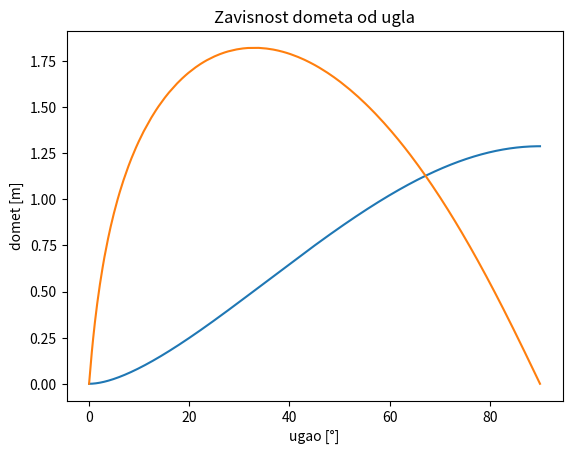

Write the Python code that produced this figure.
import matplotlib.pyplot as plt
import numpy as np

DELTA_T = 0.0001
G = -9.81
DRAG_K = -0.9
DEG = np.pi / 180.0

def get_initial_cond(vstart, alpha):
    return np.zeros_like(alpha), np.zeros_like(alpha), vstart * np.cos(alpha * DEG), vstart * np.sin(alpha * DEG)

def sim_stop(x, y):
    return np.all(y < 0)

def norm_2(x, y):
    return np.sqrt(x * x + y * y)

def integrate_speed(vx, vy, dt):
    v = norm_2(vx, vy)
    drag_a = DRAG_K * v * v
    
    drag_a_x = drag_a * (vx / v)
    drag_a_y = drag_a * (vy / v)

    vx1 = vx + drag_a_x * dt
    vy1 = vy + G * dt + drag_a_y * dt
    return vx1, vy1

def integrate_pos(x, y, vx, vy, dt):
    x1 = x + vx * dt
    y1 = y + vy * dt
    return x1, y1

def update_max_h(max_h, x, y):
    # if y > max_h:
    #     return y
    # else:
    #     return max_h
    return np.where(y > max_h, y, max_h)

def update_max_range(max_range, x, y):
    # if y > 0 and x > max_range:
    #     return x
    # else:
    #     return max_range
    return np.where((y > 0) & (x > max_range), x, max_range)

def plot_xy(xs, ys, keep_aspect=False, title=None, lbls=None):
    if keep_aspect:
        axis = plt.axes()
        axis.set_aspect(1)
    if title is not None:
        plt.title(title)
    if lbls is not None:
        xlbl, ylbl = lbls
        plt.xlabel(xlbl)
        plt.ylabel(ylbl)
    plt.plot(xs, ys)
    plt.show()

def main():
    
    angle = np.linspace(0, 90, 1000)
    x, y, vx, vy = get_initial_cond(10.0, angle)
    x_arr, y_arr = [x], [y]
    max_h = 0
    max_range = 0

    while not sim_stop(x, y):
        vx, vy = integrate_speed(vx, vy, DELTA_T)
        x, y = integrate_pos(x, y, vx, vy, DELTA_T)

        x_arr.append(x)
        y_arr.append(y)

        max_h = update_max_h(max_h, x, y)
        max_range = update_max_range(max_range, x, y)

    # plot_xy(x_arr, y_arr)
    plot_xy(angle, max_h, title='Zavisnost maksimalne visine od ugla', lbls=['ugao [°]', 'maksimalna visina [m]'])
    plot_xy(angle, max_range, title='Zavisnost dometa od ugla', lbls=['ugao [°]', 'domet [m]'])
    # print('max_h =', max_h)

    i = np.argmax(max_range)

    print('max(max_range) =', max_range[i], 'za ugao =', angle[i])

    # print('max_range =', max_range)


if __name__ == '__main__':
    main()